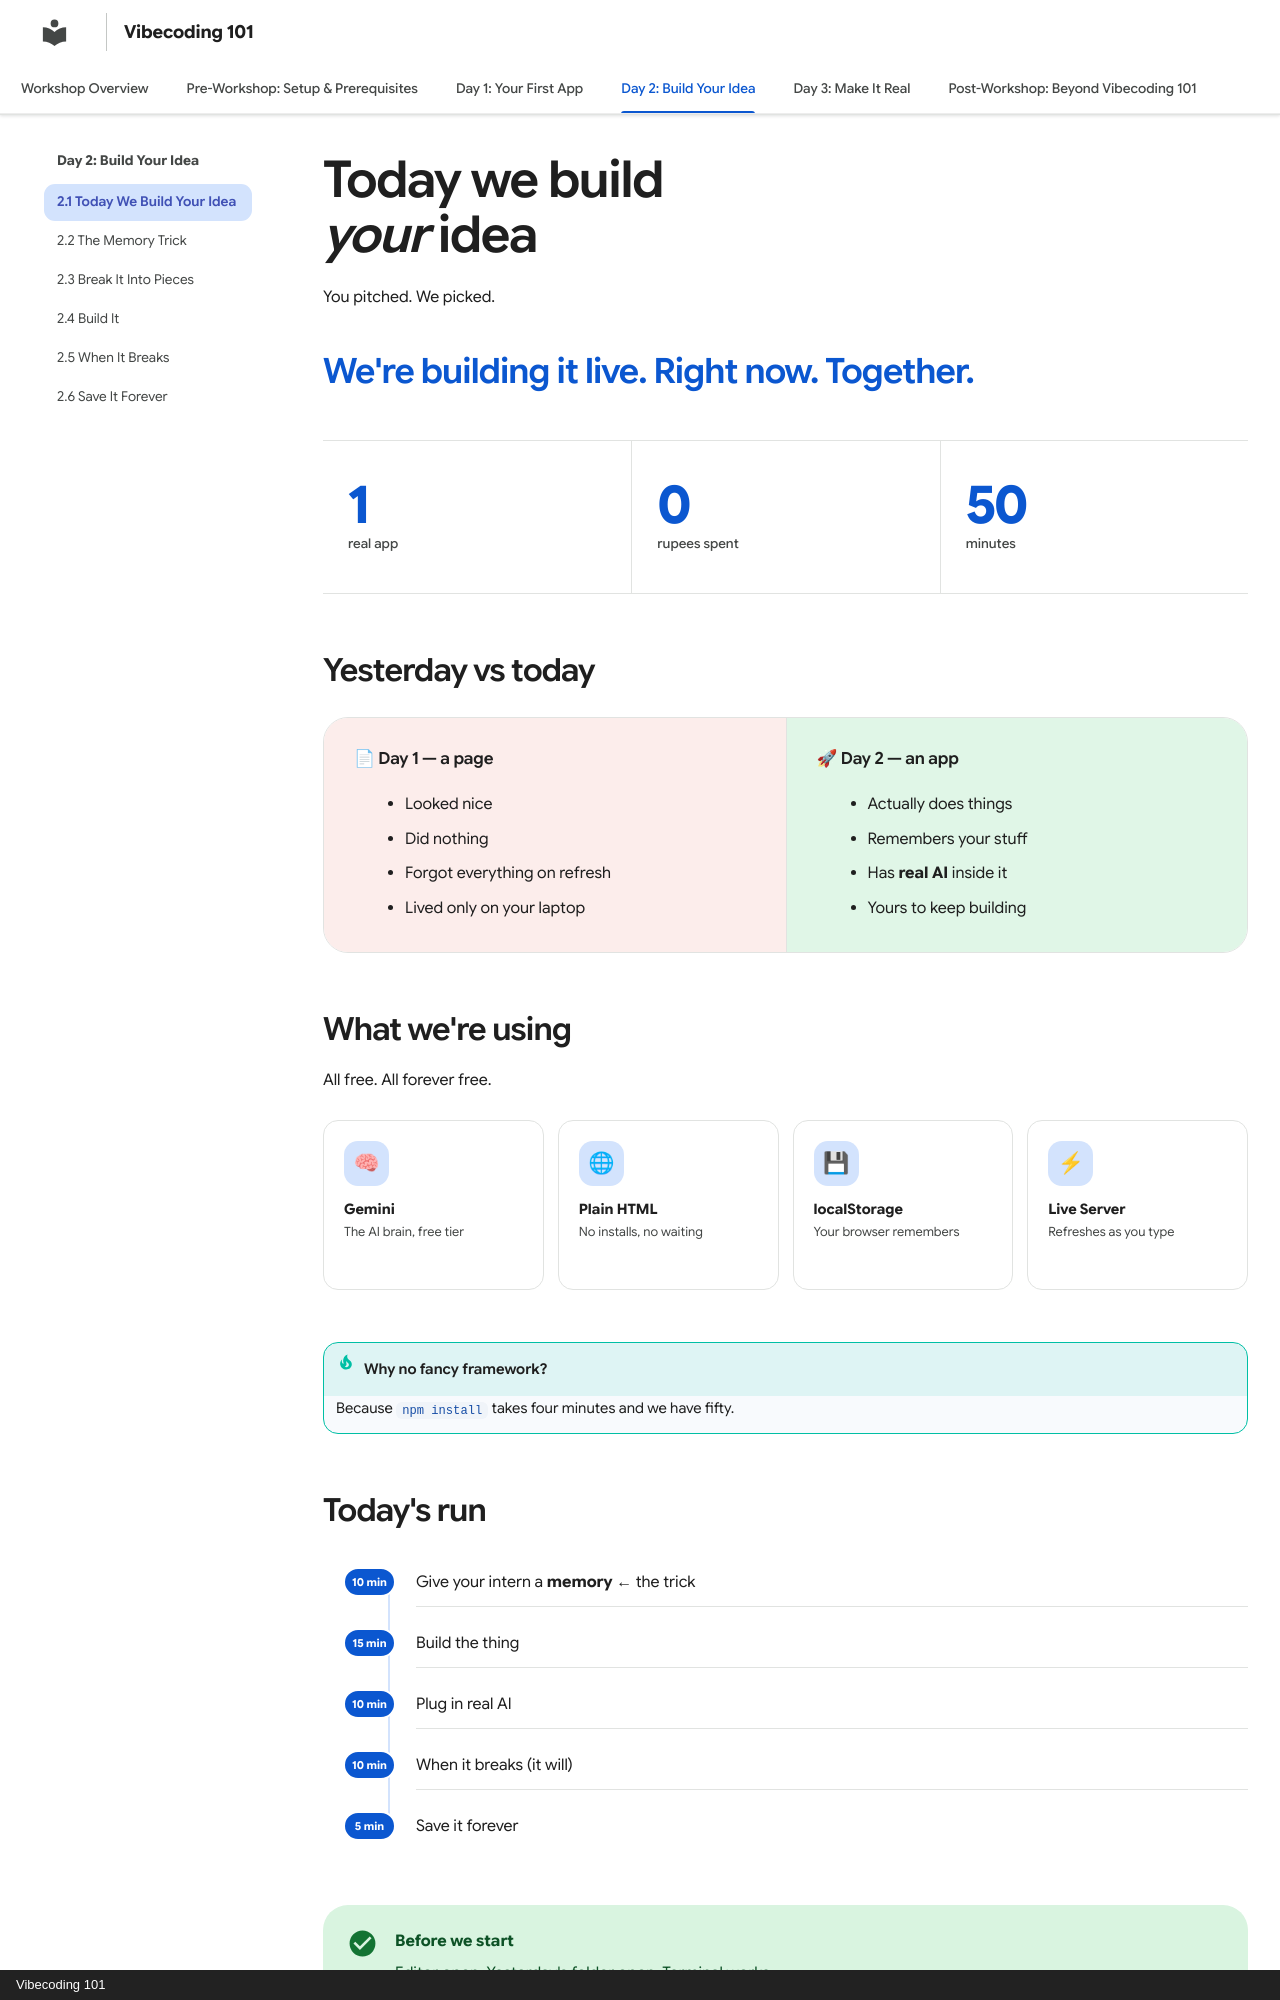

repository: Karang1908/vibecoding · page: day-2-new/01-the-plan/index.html · generator: mkdocs · copyright: Vibecoding 101

---
title: "2.1 Today We Build Your Idea"
description: "Your idea. Built live. In 50 minutes."
hide:
  - toc
---

# Today we build *your* idea

You pitched. We picked.

<p class="beat">We're building it live. Right now. Together.</p>

<div class="stat-row" markdown>
<div class="big-stat"><span class="num">1</span><span class="cap">real app</span></div>
<div class="big-stat"><span class="num">0</span><span class="cap">rupees spent</span></div>
<div class="big-stat"><span class="num">50</span><span class="cap">minutes</span></div>
</div>

## Yesterday vs today

<div class="versus" markdown>
<div class="vs-bad" markdown>
#### 📄 Day 1 — a page

- Looked nice
- Did nothing
- Forgot everything on refresh
- Lived only on your laptop
</div>
<div class="vs-good" markdown>
#### 🚀 Day 2 — an app

- Actually does things
- Remembers your stuff
- Has **real AI** inside it
- Yours to keep building
</div>
</div>

## What we're using

All free. All forever free.

<div class="icon-row" markdown>
<div class="icon-card"><span class="ic">🧠</span><strong>Gemini</strong><span>The AI brain, free tier</span></div>
<div class="icon-card"><span class="ic">🌐</span><strong>Plain HTML</strong><span>No installs, no waiting</span></div>
<div class="icon-card"><span class="ic">💾</span><strong>localStorage</strong><span>Your browser remembers</span></div>
<div class="icon-card"><span class="ic">⚡</span><strong>Live Server</strong><span>Refreshes as you type</span></div>
</div>

!!! tip "Why no fancy framework?"
    Because `npm install` takes four minutes and we have fifty.
